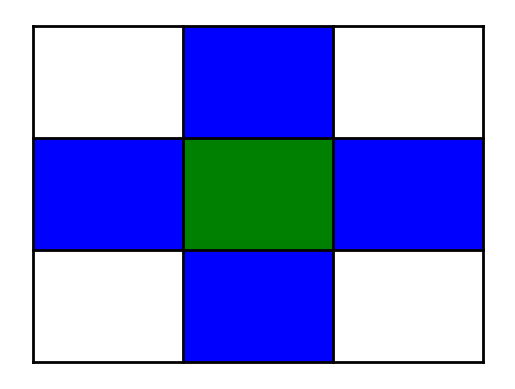

The script that saved this image:
#%%
import matplotlib.pyplot as plt

# Create a 3x3 grid of pixels
plt.figure()
for i in range(4):
    plt.plot([0,3], [i, i], color='black', linewidth=2)
for i in range(4):
    plt.plot([i, i], [0,3], color='black', linewidth=2)
plt.fill_between([1, 2], [1, 1], [2, 2], color='green')
plt.fill_between([0, 1], [1, 1], [2, 2], color='blue')
plt.fill_between([2, 3], [1, 1], [2, 2], color='blue')
plt.fill_between([1, 2], [0, 0], [1, 1], color='blue')
plt.fill_between([1, 2], [3, 3], [2, 2], color='blue')
plt.axis('off')
plt.show()


# %%
